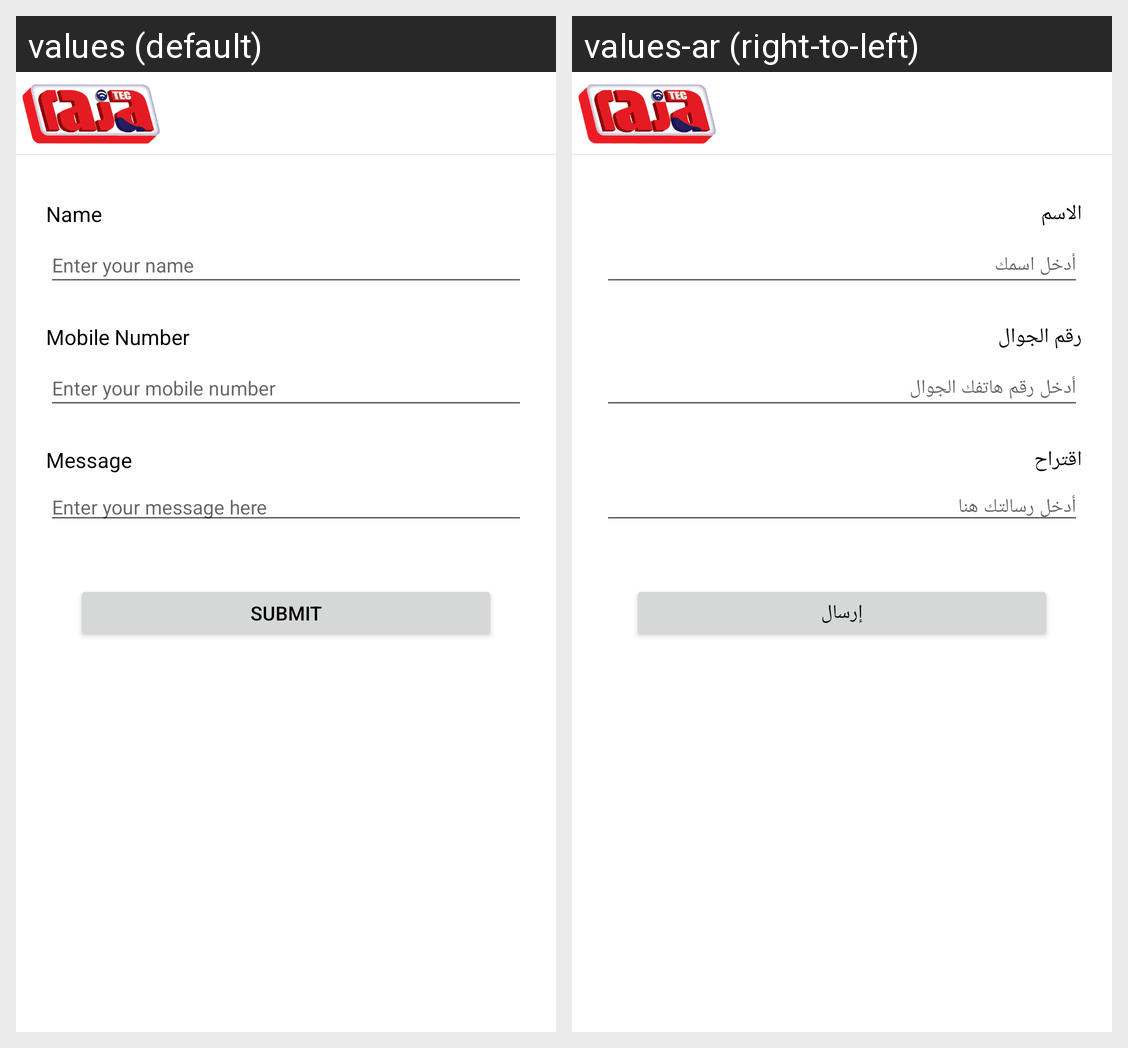

Translations of the strings shown on this Android screen, per locale in the grid:
Android screen res/layout/fragment_contact.xml rendered under 2 locales, left to right: values (default), values-ar (right-to-left). Device: Nexus 5 (rendered at 1080×1920; each locale shown at half size, 540×960, under a caption strip naming it); theme AppTheme.
Strings drawn on this screen, with the default value and each locale's value (text and hints the layout hard-codes, and strings that could not be matched under every locale, appear in the picture but are not listed):

name
  values: Name
  values-ar: الاسم

enter_your_name
  values: Enter your name
  values-ar: أدخل اسمك

mobile
  values: Mobile Number
  values-ar: رقم الجوال

enter_your_mobile
  values: Enter your mobile number
  values-ar: أدخل رقم هاتفك الجوال

message
  values: Message
  values-ar: اقتراح

enter_your_message
  values: Enter your message here
  values-ar: أدخل رسالتك هنا

submit
  values: Submit
  values-ar: إرسال
